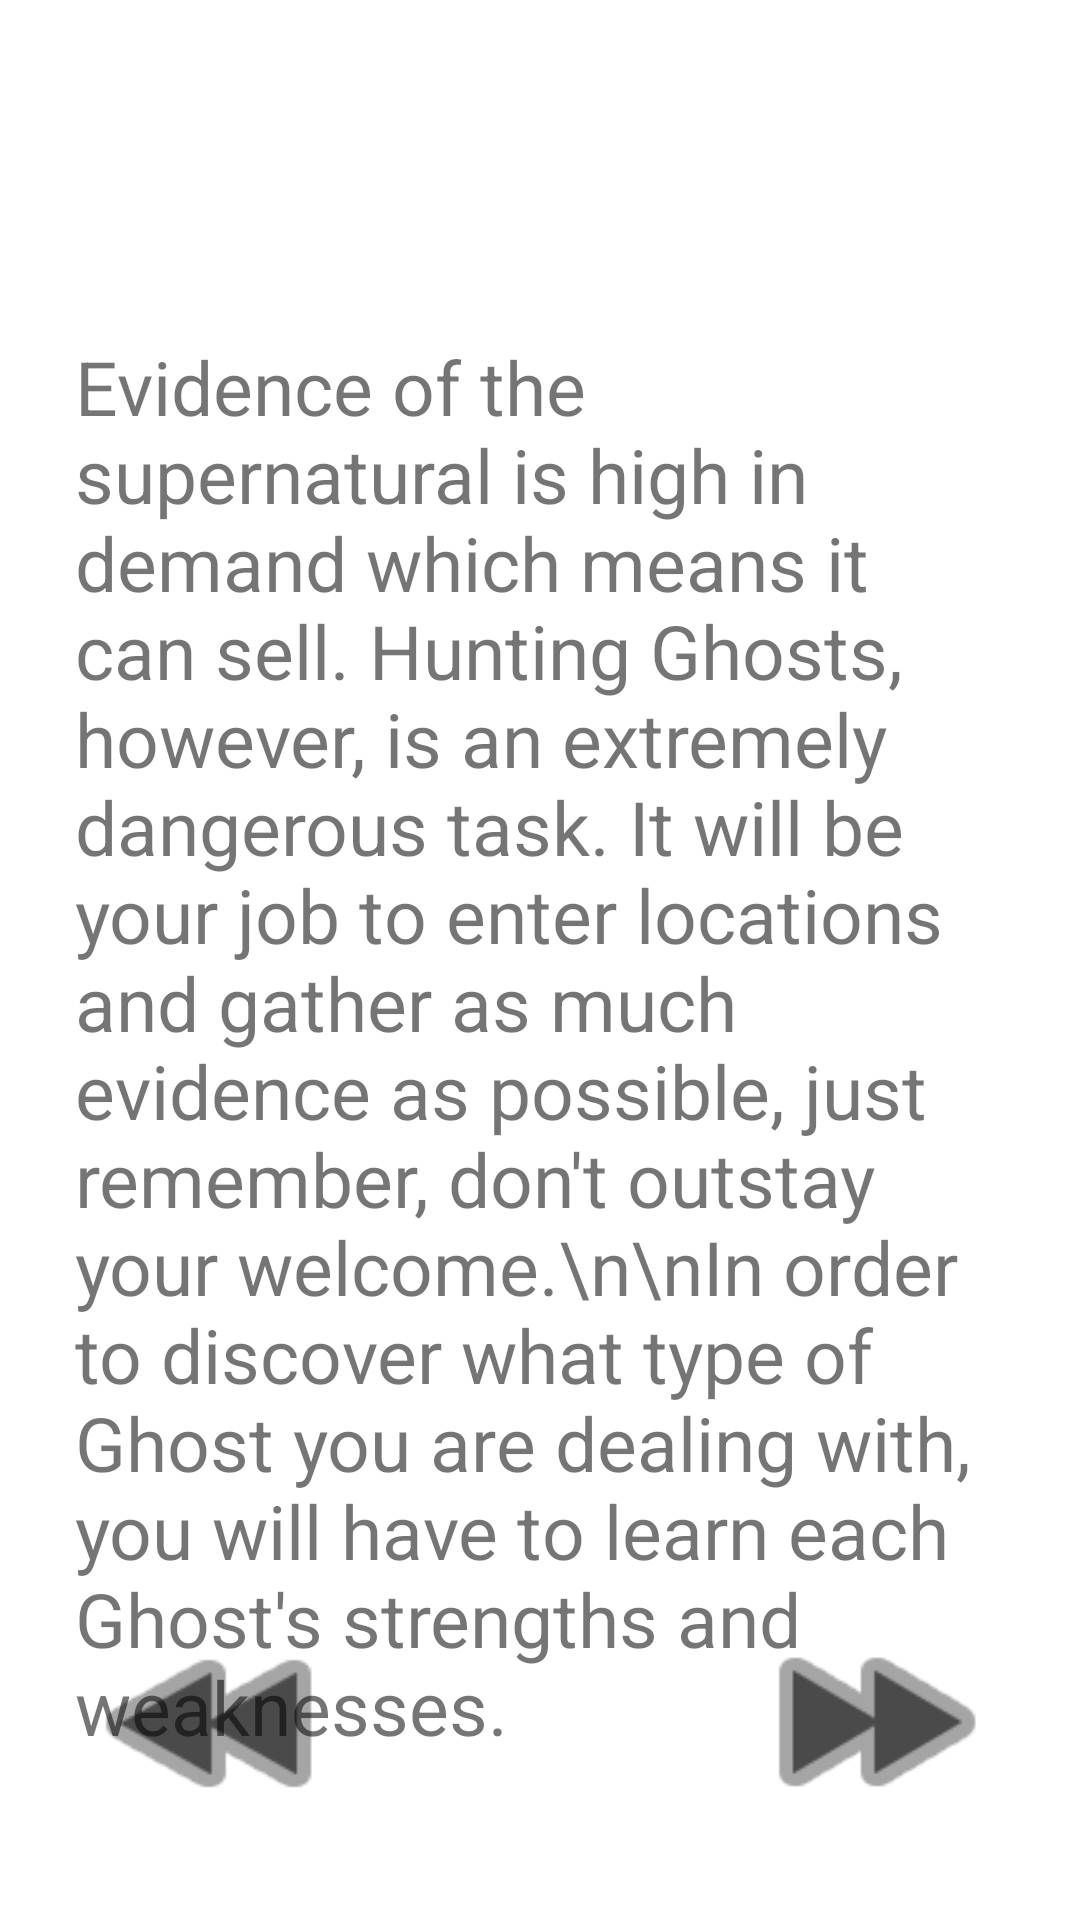

Reconstruct the res/layout file that produces this screen, plus the resources it refers to.
<!-- AndroidManifest.xml: application theme Theme.PhasmophobiaJournal -->
<!-- res/layout/introducing_ghosts2.xml -->
<?xml version="1.0" encoding="utf-8"?>
<androidx.constraintlayout.widget.ConstraintLayout
    xmlns:android="http://schemas.android.com/apk/res/android"
    xmlns:app="http://schemas.android.com/apk/res-auto"
    xmlns:tools="http://schemas.android.com/tools"
    android:layout_width="match_parent"
    android:layout_height="match_parent">

    <ImageButton
        android:id="@+id/btPreviousPageIntroGhosts2"
        android:layout_width="91dp"
        android:layout_height="81dp"
        android:layout_marginStart="25dp"
        android:layout_marginLeft="25dp"
        android:layout_marginBottom="25dp"
        android:background="#00FFFFFF"
        android:scaleType="fitXY"
        android:tint="#4A4A4A"
        app:layout_constraintBottom_toBottomOf="parent"
        app:layout_constraintEnd_toStartOf="@+id/btNextPageJournalContents"
        app:layout_constraintHorizontal_bias="0.0"
        app:layout_constraintStart_toStartOf="parent"
        app:layout_constraintTop_toTopOf="parent"
        app:layout_constraintVertical_bias="1.0"
        app:srcCompat="@android:drawable/ic_media_rew" />

    <ImageButton
        android:id="@+id/btNextPageIntroGhosts2"
        android:layout_width="87dp"
        android:layout_height="82dp"
        android:layout_marginEnd="25dp"
        android:layout_marginRight="25dp"
        android:layout_marginBottom="25dp"
        android:adjustViewBounds="false"
        android:background="#00000000"
        android:scaleType="fitXY"
        android:tint="#4A4A4A"
        app:layout_constraintBottom_toBottomOf="parent"
        app:layout_constraintEnd_toEndOf="parent"
        app:layout_constraintHorizontal_bias="1.0"
        app:layout_constraintStart_toStartOf="parent"
        app:layout_constraintTop_toTopOf="parent"
        app:layout_constraintVertical_bias="1.0"
        app:srcCompat="@android:drawable/ic_media_ff" />

    <TextView
        android:id="@+id/textView15"
        android:layout_width="0dp"
        android:layout_height="wrap_content"
        android:layout_marginStart="25dp"
        android:layout_marginLeft="25dp"
        android:layout_marginTop="112dp"
        android:layout_marginEnd="25dp"
        android:layout_marginRight="25dp"
        android:text="Evidence of the supernatural is high in demand which means it can sell. Hunting Ghosts, however, is an extremely dangerous task. It will be your job to enter locations and gather as much evidence as possible, just remember, don't outstay your welcome.\n\nIn order to discover what type of Ghost you are dealing with, you will have to learn each Ghost's strengths and weaknesses."
        android:textSize="25sp"
        app:layout_constraintBottom_toBottomOf="parent"
        app:layout_constraintEnd_toEndOf="parent"
        app:layout_constraintStart_toStartOf="parent"
        app:layout_constraintTop_toTopOf="parent"
        app:layout_constraintVertical_bias="0.0" />
</androidx.constraintlayout.widget.ConstraintLayout>
<!-- resources referenced by this layout -->
<resources>
  <style name="Theme.PhasmophobiaJournal" parent="Theme.MaterialComponents.DayNight.DarkActionBar">
          
          <item name="colorPrimary">@color/purple_500</item>
          <item name="colorPrimaryVariant">@color/purple_700</item>
          <item name="colorOnPrimary">@color/white</item>
          
          <item name="colorSecondary">@color/teal_200</item>
          <item name="colorSecondaryVariant">@color/teal_700</item>
          <item name="colorOnSecondary">@color/black</item>
          
          <item name="android:statusBarColor" tools:targetApi="l">?attr/colorPrimaryVariant</item>
          
      </style>
  <color name="purple_500">#69359C</color>
  <color name="purple_700">#8F00FF</color>
  <color name="white">#FFFFFFFF</color>
  <color name="teal_200">#FFEB3B</color>
  <color name="teal_700">#FF018786</color>
  <color name="black">#FF000000</color>
</resources>
